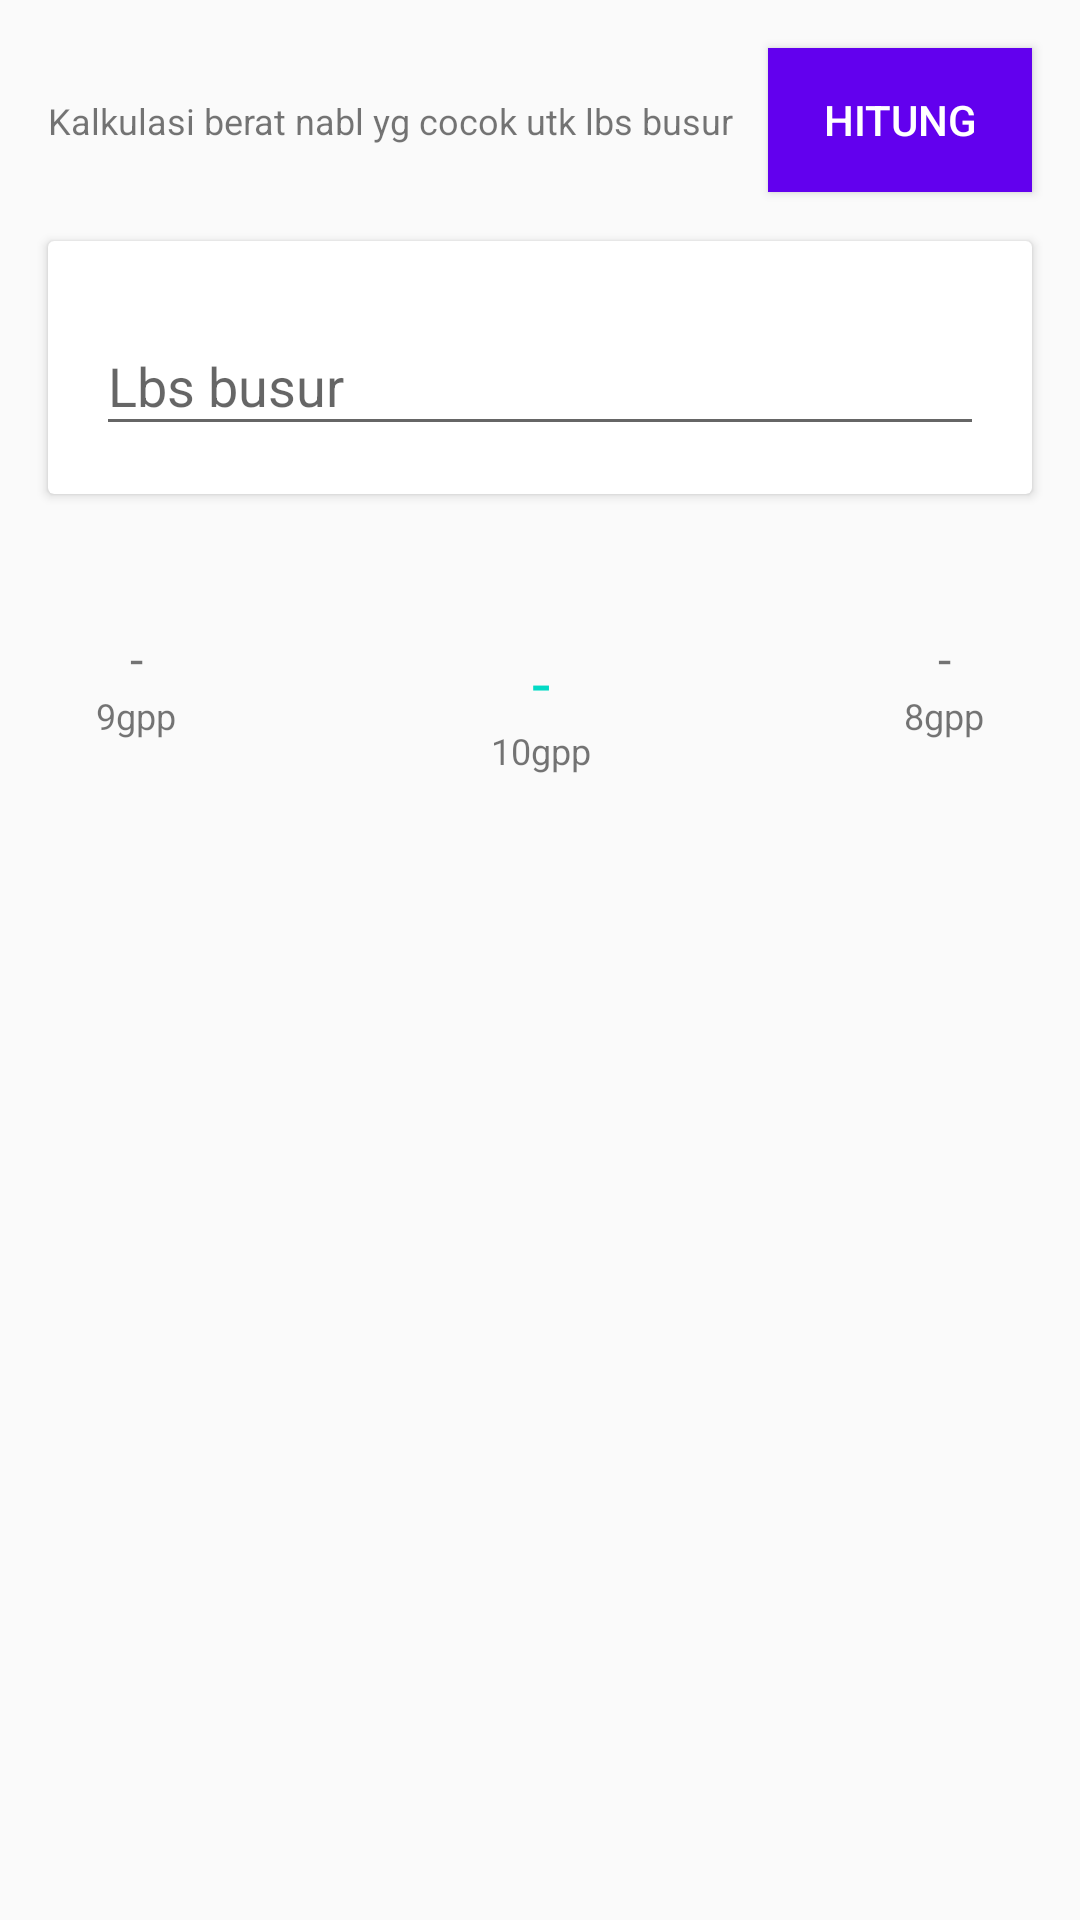

Here is an Android app screen rendered from its layout file. Give the layout XML and the strings, colors and styles it references.
<!-- AndroidManifest.xml: application theme AppTheme -->
<!-- res/layout/fragment_nabl.xml -->
<?xml version="1.0" encoding="utf-8"?>
<android.support.constraint.ConstraintLayout xmlns:android="http://schemas.android.com/apk/res/android"
  xmlns:app="http://schemas.android.com/apk/res-auto"
  xmlns:tools="http://schemas.android.com/tools"
  android:layout_width="match_parent"
  android:layout_height="match_parent"
  tools:layout_editor_absoluteY="81dp">


  <TextView
    android:id="@+id/textView"
    android:layout_width="wrap_content"
    android:layout_height="wrap_content"
    android:layout_marginStart="16dp"
    android:layout_marginTop="32dp"
    android:text="Kalkulasi berat nabl yg cocok utk lbs busur"
    android:textSize="12dp"
    app:layout_constraintStart_toStartOf="parent"
    app:layout_constraintTop_toTopOf="parent" />

  <android.support.v7.widget.CardView
    android:id="@+id/cardView1"
    android:layout_width="match_parent"
    android:layout_height="wrap_content"
    android:layout_marginEnd="16dp"
    android:layout_marginStart="16dp"
    android:layout_marginTop="32dp"
    android:padding="16dp"
    app:contentPadding="16dp"
    app:layout_constraintEnd_toEndOf="parent"
    app:layout_constraintStart_toStartOf="parent"
    app:layout_constraintTop_toBottomOf="@+id/textView">

    <android.support.constraint.ConstraintLayout
      android:layout_width="match_parent"
      android:layout_height="wrap_content">

      <android.support.design.widget.TextInputLayout
        android:id="@+id/textinputlayout1"
        android:layout_width="match_parent"
        android:layout_height="wrap_content">

        <android.support.design.widget.TextInputEditText
          android:id="@+id/lbs"
          android:layout_width="match_parent"
          android:layout_height="wrap_content"
          android:hint="Lbs busur"
          android:inputType="number" />
      </android.support.design.widget.TextInputLayout>

    </android.support.constraint.ConstraintLayout>
  </android.support.v7.widget.CardView>

  <Button
    android:id="@+id/btn_hitung_lbs"
    android:layout_width="wrap_content"
    android:layout_height="wrap_content"
    android:layout_marginEnd="16dp"
    android:layout_marginTop="16dp"
    android:background="@color/colorPrimary"
    android:text="Hitung"
    android:textColor="#FFF"
    app:layout_constraintEnd_toEndOf="parent"
    app:layout_constraintTop_toTopOf="parent" />

  <LinearLayout
    android:layout_width="wrap_content"
    android:layout_height="wrap_content"
    android:layout_marginStart="32dp"
    android:layout_marginTop="44dp"
    android:orientation="vertical"
    app:layout_constraintStart_toStartOf="parent"
    app:layout_constraintTop_toBottomOf="@+id/cardView1">

    <TextView
      android:id="@+id/tv_9gpp"
      android:layout_width="match_parent"
      android:layout_height="wrap_content"
      android:text="-"
      android:textSize="16dp"
      android:textAlignment="center"/>

    <TextView
      android:layout_width="match_parent"
      android:layout_height="wrap_content"
      android:text="9gpp"
      android:textAlignment="center"
      android:textSize="12dp" />
  </LinearLayout>

  <LinearLayout
    android:layout_width="wrap_content"
    android:layout_height="wrap_content"
    android:layout_marginTop="48dp"
    android:orientation="vertical"
    app:layout_constraintEnd_toEndOf="parent"
    app:layout_constraintHorizontal_bias="0.501"
    app:layout_constraintStart_toStartOf="parent"
    app:layout_constraintTop_toBottomOf="@+id/cardView1">

    <TextView
      android:id="@+id/tv_10gpp"
      android:layout_width="match_parent"
      android:layout_height="wrap_content"
      android:text="-"
      android:textSize="22dp"
      android:textAlignment="center"
      android:textColor="@color/colorAccent"/>

    <TextView
      android:layout_width="match_parent"
      android:layout_height="wrap_content"
      android:text="10gpp"
      android:textAlignment="center"
      android:textSize="12dp" />
  </LinearLayout>

  <LinearLayout
    android:layout_width="wrap_content"
    android:layout_height="wrap_content"
    android:layout_marginEnd="32dp"
    android:layout_marginTop="44dp"
    android:orientation="vertical"
    app:layout_constraintEnd_toEndOf="parent"
    app:layout_constraintTop_toBottomOf="@+id/cardView1">

    <TextView
      android:id="@+id/tv_8gpp"
      android:layout_width="match_parent"
      android:layout_height="wrap_content"
      android:text="-"
      android:textSize="16dp"
      android:textAlignment="center" />

    <TextView
      android:layout_width="match_parent"
      android:layout_height="wrap_content"
      android:text="8gpp"
      android:textAlignment="center"
      android:textSize="12dp" />
  </LinearLayout>

</android.support.constraint.ConstraintLayout>
<!-- resources referenced by this layout -->
<resources>
  <style name="AppTheme" parent="Theme.AppCompat.Light.DarkActionBar">
      
      <item name="colorPrimary">@color/colorPrimary</item>
      <item name="colorPrimaryDark">@color/colorPrimaryDark</item>
      <item name="colorAccent">@color/colorAccent</item>
    </style>
  <!-- not gathered from this repository: default colours our renderer supplied (Android Studio template values) -->
  <color name="colorPrimary">#FF6200EE</color>
  <color name="colorPrimaryDark">#FF3700B3</color>
  <color name="colorAccent">#FF03DAC5</color>
</resources>
